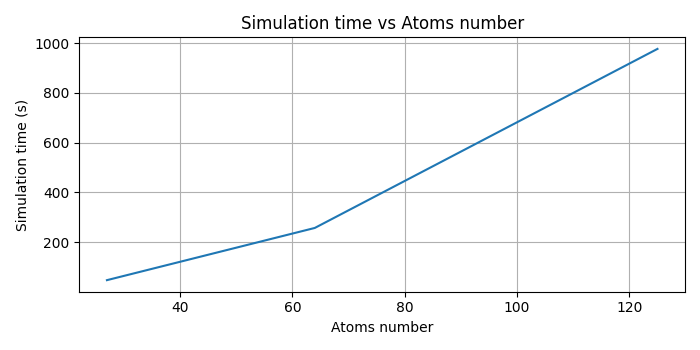

Values plotted in this chart, from the file beside it:
atoms_number, simulation_time
27, 47.45
64, 257.2
125, 976.4
